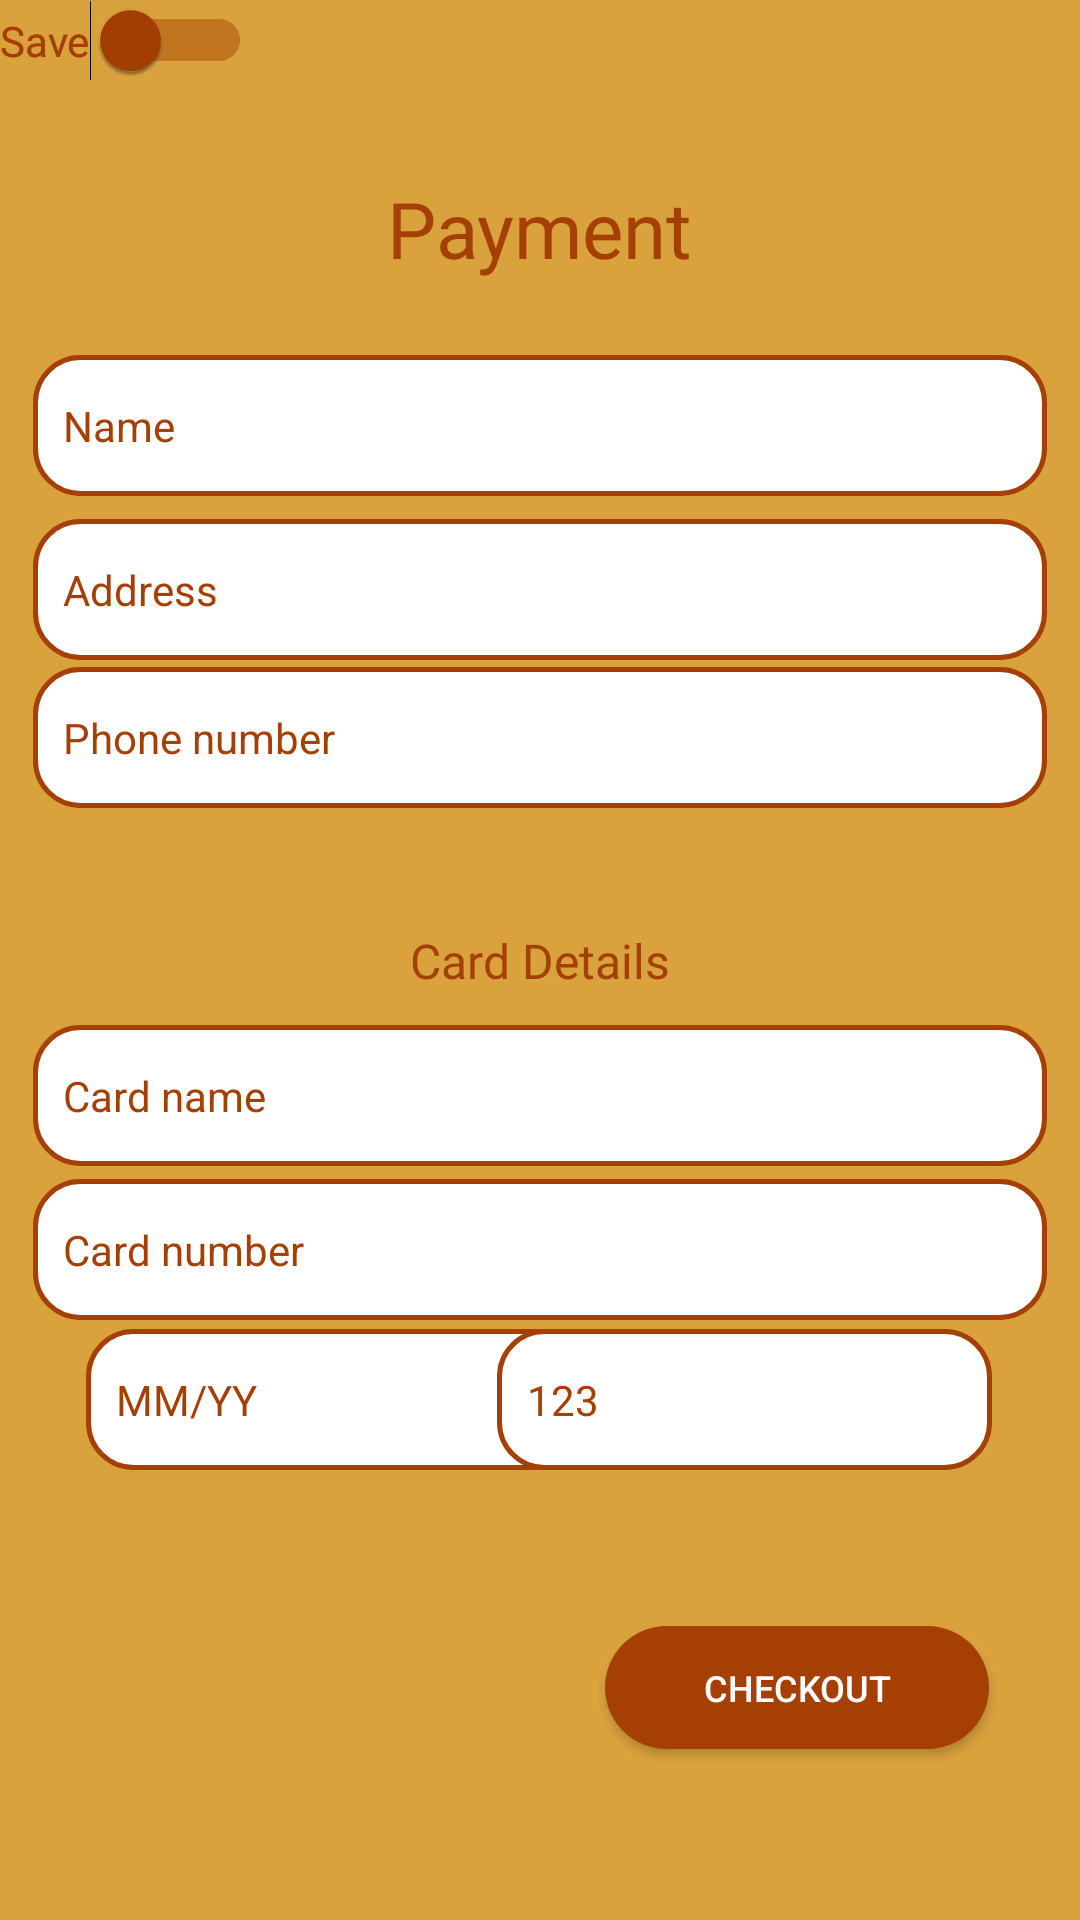

Layout XML and referenced resources for this Android screen:
<!-- AndroidManifest.xml: application theme Theme.DeadRobotRestaurant -->
<!-- res/layout/payment.xml -->
<?xml version="1.0" encoding="utf-8"?>
<androidx.constraintlayout.widget.ConstraintLayout xmlns:android="http://schemas.android.com/apk/res/android"
    xmlns:tools="http://schemas.android.com/tools"
    android:layout_width="match_parent"
    android:layout_height="match_parent"
    xmlns:app="http://schemas.android.com/apk/res-auto"
    android:background="@color/ded8">

    <Button
        android:layout_width="128dp" android:layout_height="41dp"
        android:text="@string/checkout_btn"
        android:textColor="#ffffff"
        android:textSize="12sp"
        app:layout_constraintStart_toStartOf="parent"
        android:background="@drawable/buttons" app:layout_constraintEnd_toEndOf="parent"
        app:layout_constraintBottom_toBottomOf="parent"
        app:layout_constraintHorizontal_bias="0.869" app:layout_constraintTop_toTopOf="parent"
        app:layout_constraintVertical_bias="0.905"/>

    <TextView
        android:text="@string/paymentxt"
        android:layout_width="wrap_content"
        android:layout_height="wrap_content" android:id="@+id/checkOut"
        android:fontFamily="@font/tiktoksansbold"
        android:textSize="26dp"
        android:textColor="@color/ded7"
        app:layout_constraintStart_toStartOf="parent" app:layout_constraintEnd_toEndOf="parent"
        app:layout_constraintTop_toTopOf="parent" app:layout_constraintBottom_toBottomOf="parent"
        app:layout_constraintVertical_bias="0.097"/>

    <TextView
        android:text="Card Details"
        android:layout_width="wrap_content"
        android:layout_height="wrap_content" android:id="@+id/card"
        android:fontFamily="@font/tiktoksansbold"
        android:textSize="16dp"
        android:textColor="@color/ded7"
        app:layout_constraintStart_toStartOf="parent" app:layout_constraintEnd_toEndOf="parent"
        app:layout_constraintTop_toTopOf="parent" app:layout_constraintBottom_toBottomOf="parent"
        />

    <EditText
        android:id="@+id/nameInput"
        android:layout_width="338dp"
        android:layout_height="47dp"
        android:background="@drawable/edittext"
        android:ems="10"
        android:hint="Name"
        android:inputType="text"
        android:padding="10dp"
        android:textColorHint="@color/ded7"
        android:textSize="14sp"
        app:layout_constraintBottom_toTopOf="@+id/addressInput"
        app:layout_constraintEnd_toEndOf="parent"
        app:layout_constraintHorizontal_bias="0.493"
        app:layout_constraintStart_toStartOf="parent"
        app:layout_constraintTop_toTopOf="parent"
        app:layout_constraintVertical_bias="0.938" />

    <EditText
        android:id="@+id/addressInput"
        android:layout_width="338dp"
        android:layout_height="47dp"
        android:background="@drawable/edittext"
        android:ems="10"
        android:hint="Address"
        android:inputType="text"
        android:padding="10dp"
        android:textColorHint="@color/ded7"
        android:textSize="14sp"
        app:layout_constraintBottom_toBottomOf="parent"
        app:layout_constraintEnd_toEndOf="parent"
        app:layout_constraintHorizontal_bias="0.493"
        app:layout_constraintStart_toStartOf="parent"
        app:layout_constraintTop_toTopOf="parent"
        app:layout_constraintVertical_bias="0.292" />

    <EditText
        android:id="@+id/phoneInput"
        android:layout_width="338dp"
        android:layout_height="47dp"
        android:background="@drawable/edittext"
        android:ems="10"
        android:hint="Phone number"
        android:inputType="phone"
        android:padding="10dp"
        android:textColorHint="@color/ded7"
        android:textSize="14sp"
        app:layout_constraintBottom_toBottomOf="parent"
        app:layout_constraintEnd_toEndOf="parent"
        app:layout_constraintHorizontal_bias="0.493"
        app:layout_constraintStart_toStartOf="parent"
        app:layout_constraintTop_toTopOf="parent"
        app:layout_constraintVertical_bias="0.375" />

    <EditText
        android:layout_width="338dp"
        android:layout_height="47dp"
        android:background="@drawable/edittext"
        android:inputType="phone"
        android:hint="Card name"
        android:padding="10dp"
        android:ems="10" android:id="@+id/cardNinput"
        android:textSize="14sp"
        android:textColorHint="@color/ded7" app:layout_constraintStart_toStartOf="parent"
        app:layout_constraintEnd_toEndOf="parent" app:layout_constraintBottom_toBottomOf="parent"
        app:layout_constraintTop_toTopOf="parent" app:layout_constraintHorizontal_bias="0.493"
        app:layout_constraintVertical_bias="0.576"/>
    <EditText
        android:layout_width="338dp"
        android:layout_height="47dp"
        android:background="@drawable/edittext"
        android:inputType="phone"
        android:hint="Card number"
        android:padding="10dp"
        android:ems="10" android:id="@+id/cardInput"
        android:textSize="14sp"
        android:textColorHint="@color/ded7" app:layout_constraintStart_toStartOf="parent"
        app:layout_constraintEnd_toEndOf="parent" app:layout_constraintBottom_toBottomOf="parent"
        app:layout_constraintTop_toTopOf="parent" app:layout_constraintHorizontal_bias="0.493"
        app:layout_constraintVertical_bias="0.663"/>
    <EditText
        android:layout_width="165dp"
        android:layout_height="47dp"
        android:background="@drawable/edittext"
        android:inputType="date"
        android:hint="MM/YY"
        android:padding="10dp"
        android:ems="10" android:id="@+id/expDate"
        android:textSize="14sp"
        android:textColorHint="@color/ded7" app:layout_constraintStart_toStartOf="parent"
        app:layout_constraintEnd_toEndOf="parent" app:layout_constraintBottom_toBottomOf="parent"
        app:layout_constraintTop_toTopOf="parent" app:layout_constraintHorizontal_bias="0.147"
        app:layout_constraintVertical_bias="0.747"/>
    <EditText
        android:layout_width="165dp"
        android:layout_height="47dp"
        android:background="@drawable/edittext"
        android:inputType="number"
        android:hint="123"
        android:padding="10dp"
        android:ems="10" android:id="@+id/cCV"
        android:textSize="14sp"
        android:textColorHint="@color/ded7" app:layout_constraintStart_toStartOf="parent"
        app:layout_constraintEnd_toEndOf="parent" app:layout_constraintBottom_toBottomOf="parent"
        app:layout_constraintTop_toTopOf="parent" app:layout_constraintHorizontal_bias="0.849"
        app:layout_constraintVertical_bias="0.747"/>

    <androidx.constraintlayout.widget.Guideline android:layout_width="wrap_content" android:layout_height="wrap_content"
        android:id="@+id/guideline" app:layout_constraintGuide_begin="36dp"
        android:orientation="vertical"/>
    <androidx.constraintlayout.widget.Guideline android:layout_width="wrap_content" android:layout_height="wrap_content"
        android:id="@+id/guideline2" app:layout_constraintGuide_begin="374dp"
        android:orientation="vertical"/>
    <androidx.constraintlayout.widget.Barrier android:layout_width="wrap_content" android:layout_height="wrap_content"
        android:id="@+id/barrier2" app:barrierDirection="top"/>
    <androidx.constraintlayout.widget.Guideline android:layout_width="wrap_content" android:layout_height="wrap_content"
        android:id="@+id/guideline3"
        android:orientation="horizontal"
        app:layout_constraintGuide_begin="56dp"/>

    <Switch
        android:id="@+id/switchSave2"
        android:layout_width="wrap_content"
        android:layout_height="wrap_content"
        android:text="Save"
        android:textColor="@color/ded7"
        android:thumbTint="@color/ded7"
        android:trackTint="@color/ded7"
        tools:layout_editor_absoluteX="297dp"
        tools:layout_editor_absoluteY="313dp" />

    <Switch
        android:id="@+id/switchSave"
        android:layout_width="wrap_content"
        android:layout_height="wrap_content"
        android:text="Save"
        android:textColor="@color/ded7"
        android:thumbTint="@color/ded7"
        android:trackTint="@color/ded7"
        tools:layout_editor_absoluteX="297dp"
        tools:layout_editor_absoluteY="569dp" />

</androidx.constraintlayout.widget.ConstraintLayout>
<!-- resources referenced by this layout -->
<resources>
  <color name="ded7">#A63F03</color>
  <color name="ded8">#D9A23D</color>
  <!-- drawable buttons (drawable) -->
  <?xml version="1.0" encoding="utf-8"?>
  <shape xmlns:android="http://schemas.android.com/apk/res/android"
      android:shape="rectangle">
      <solid android:color="@color/ded7"/>
      <corners android:radius="25dp"/>
  </shape>
  <!-- drawable edittext (drawable) -->
  <?xml version="1.0" encoding="utf-8"?>
  <shape xmlns:android="http://schemas.android.com/apk/res/android">
      <solid android:color="#ffffff"/>
      <corners android:radius="15dp"/>
      <stroke android:color="#A63F03"
          android:width="1.5dp"/>
  </shape>
  <string name="checkout_btn">Checkout</string>
  <string name="paymentxt">Payment</string>
  <style name="Theme.DeadRobotRestaurant" parent="Base.Theme.DeadRobotRestaurant" />
  <style name="Base.Theme.DeadRobotRestaurant" parent="Theme.Material3.DayNight.NoActionBar">
          
          
          <item name="colorPrimary">@color/ded8</item>
          <item name="colorPrimaryVariant">@color/ded2</item>
          <item name="colorOnPrimary">@color/white</item>
          
      </style>
  <color name="ded2">#D97904</color>
  <color name="white">#FFFFFFFF</color>
</resources>
